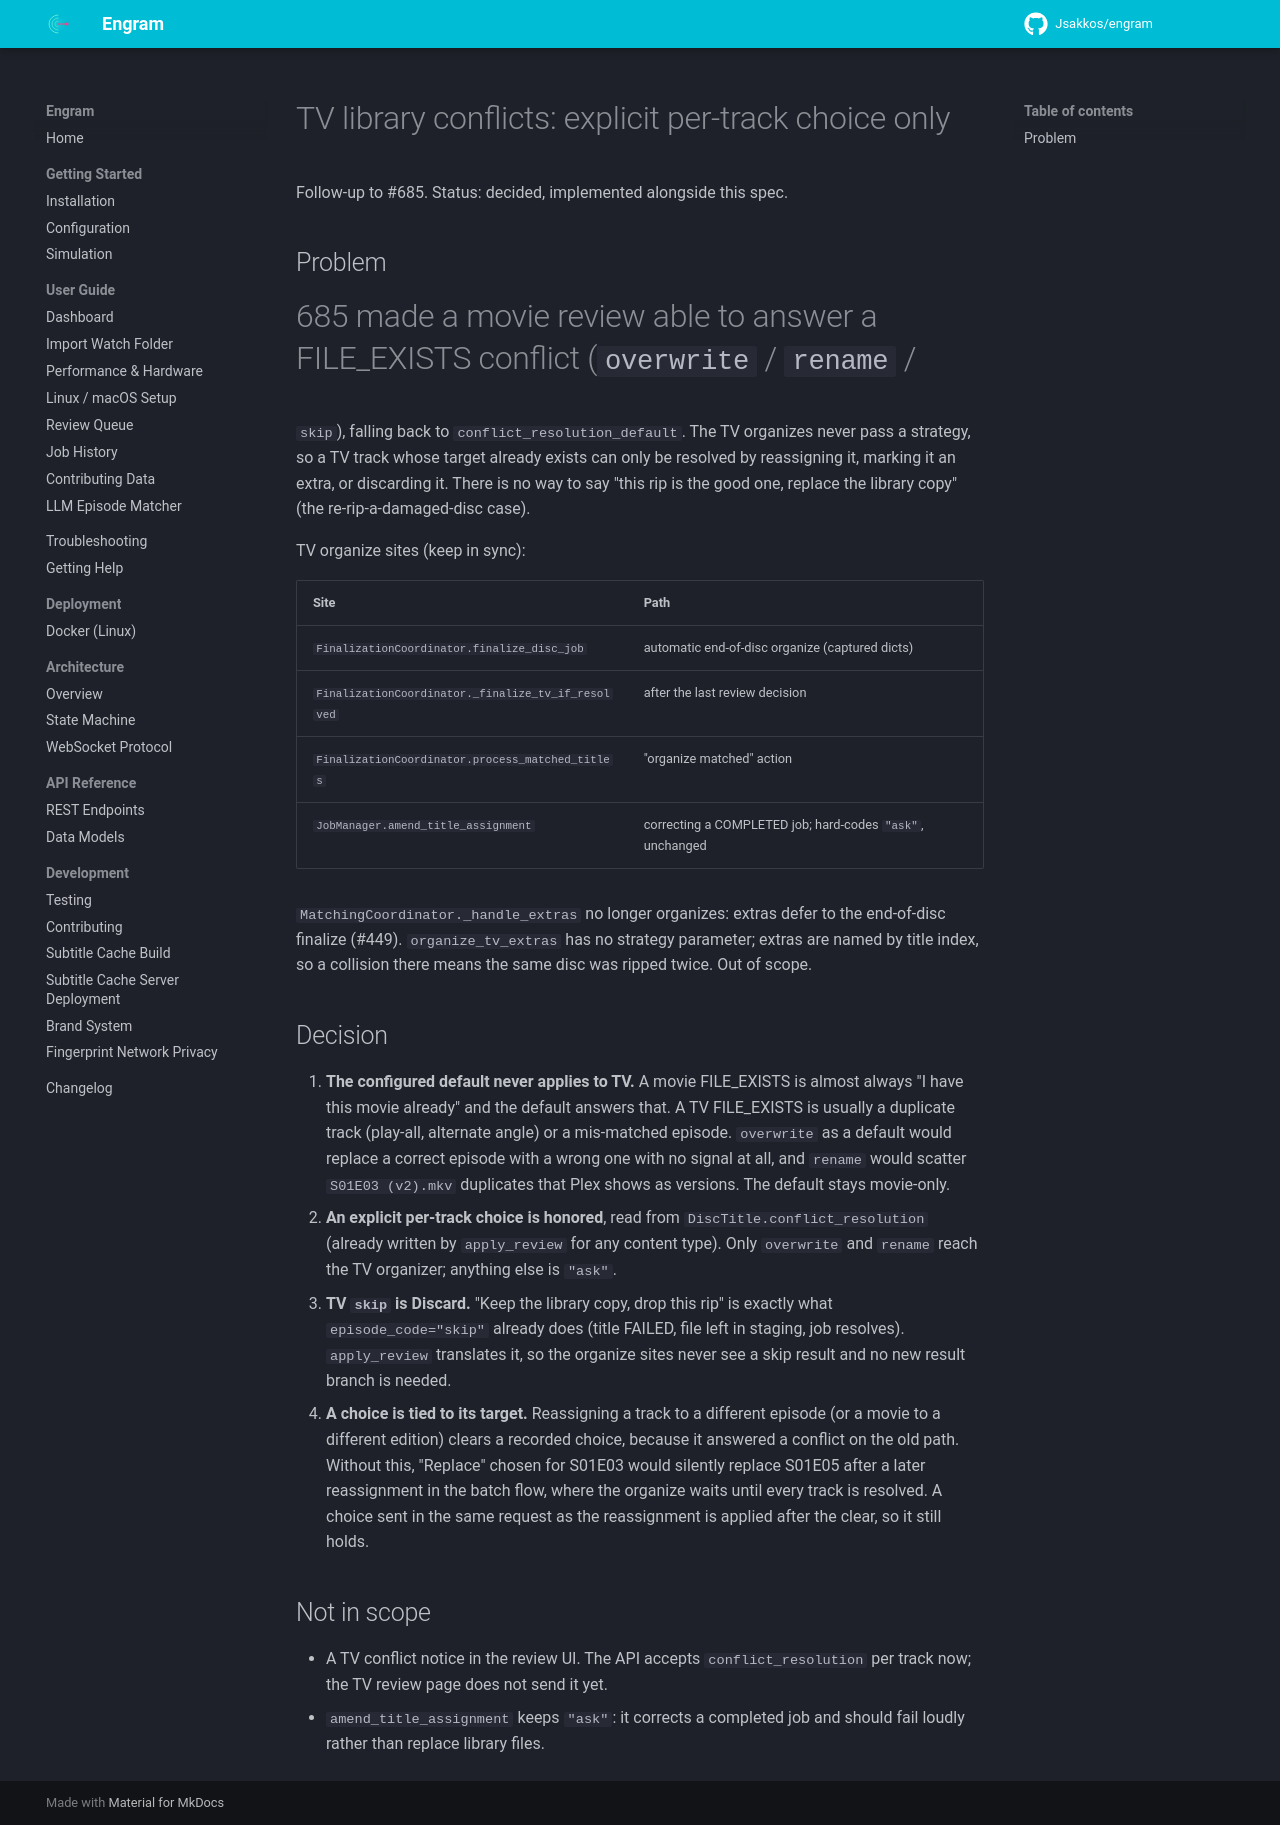

repository: Jsakkos/engram · page: superpowers/specs/2026-09-23-tv-conflict-resolution/index.html · generator: mkdocs

# TV library conflicts: explicit per-track choice only

Follow-up to #685. Status: decided, implemented alongside this spec.

## Problem

#685 made a movie review able to answer a FILE_EXISTS conflict (`overwrite` / `rename` /
`skip`), falling back to `conflict_resolution_default`. The TV organizes never pass a strategy,
so a TV track whose target already exists can only be resolved by reassigning it, marking it an
extra, or discarding it. There is no way to say "this rip is the good one, replace the library
copy" (the re-rip-a-damaged-disc case).

TV organize sites (keep in sync):

| Site | Path |
|------|------|
| `FinalizationCoordinator.finalize_disc_job` | automatic end-of-disc organize (captured dicts) |
| `FinalizationCoordinator._finalize_tv_if_resolved` | after the last review decision |
| `FinalizationCoordinator.process_matched_titles` | "organize matched" action |
| `JobManager.amend_title_assignment` | correcting a COMPLETED job; hard-codes `"ask"`, unchanged |

`MatchingCoordinator._handle_extras` no longer organizes: extras defer to the end-of-disc
finalize (#449). `organize_tv_extras` has no strategy parameter; extras are named by title
index, so a collision there means the same disc was ripped twice. Out of scope.

## Decision

1. **The configured default never applies to TV.** A movie FILE_EXISTS is almost always "I
   have this movie already" and the default answers that. A TV FILE_EXISTS is usually a
   duplicate track (play-all, alternate angle) or a mis-matched episode. `overwrite` as a
   default would replace a correct episode with a wrong one with no signal at all, and
   `rename` would scatter `S01E03 (v2).mkv` duplicates that Plex shows as versions. The
   default stays movie-only.
2. **An explicit per-track choice is honored**, read from `DiscTitle.conflict_resolution`
   (already written by `apply_review` for any content type). Only `overwrite` and `rename`
   reach the TV organizer; anything else is `"ask"`.
3. **TV `skip` is Discard.** "Keep the library copy, drop this rip" is exactly what
   `episode_code="skip"` already does (title FAILED, file left in staging, job resolves).
   `apply_review` translates it, so the organize sites never see a skip result and no new
   result branch is needed.
4. **A choice is tied to its target.** Reassigning a track to a different episode (or a movie
   to a different edition) clears a recorded choice, because it answered a conflict on the old
   path. Without this, "Replace" chosen for S01E03 would silently replace S01E05 after a later
   reassignment in the batch flow, where the organize waits until every track is resolved. A
   choice sent in the same request as the reassignment is applied after the clear, so it still
   holds.

## Not in scope

- A TV conflict notice in the review UI. The API accepts `conflict_resolution` per track now;
  the TV review page does not send it yet.
- `amend_title_assignment` keeps `"ask"`: it corrects a completed job and should fail loudly
  rather than replace library files.
